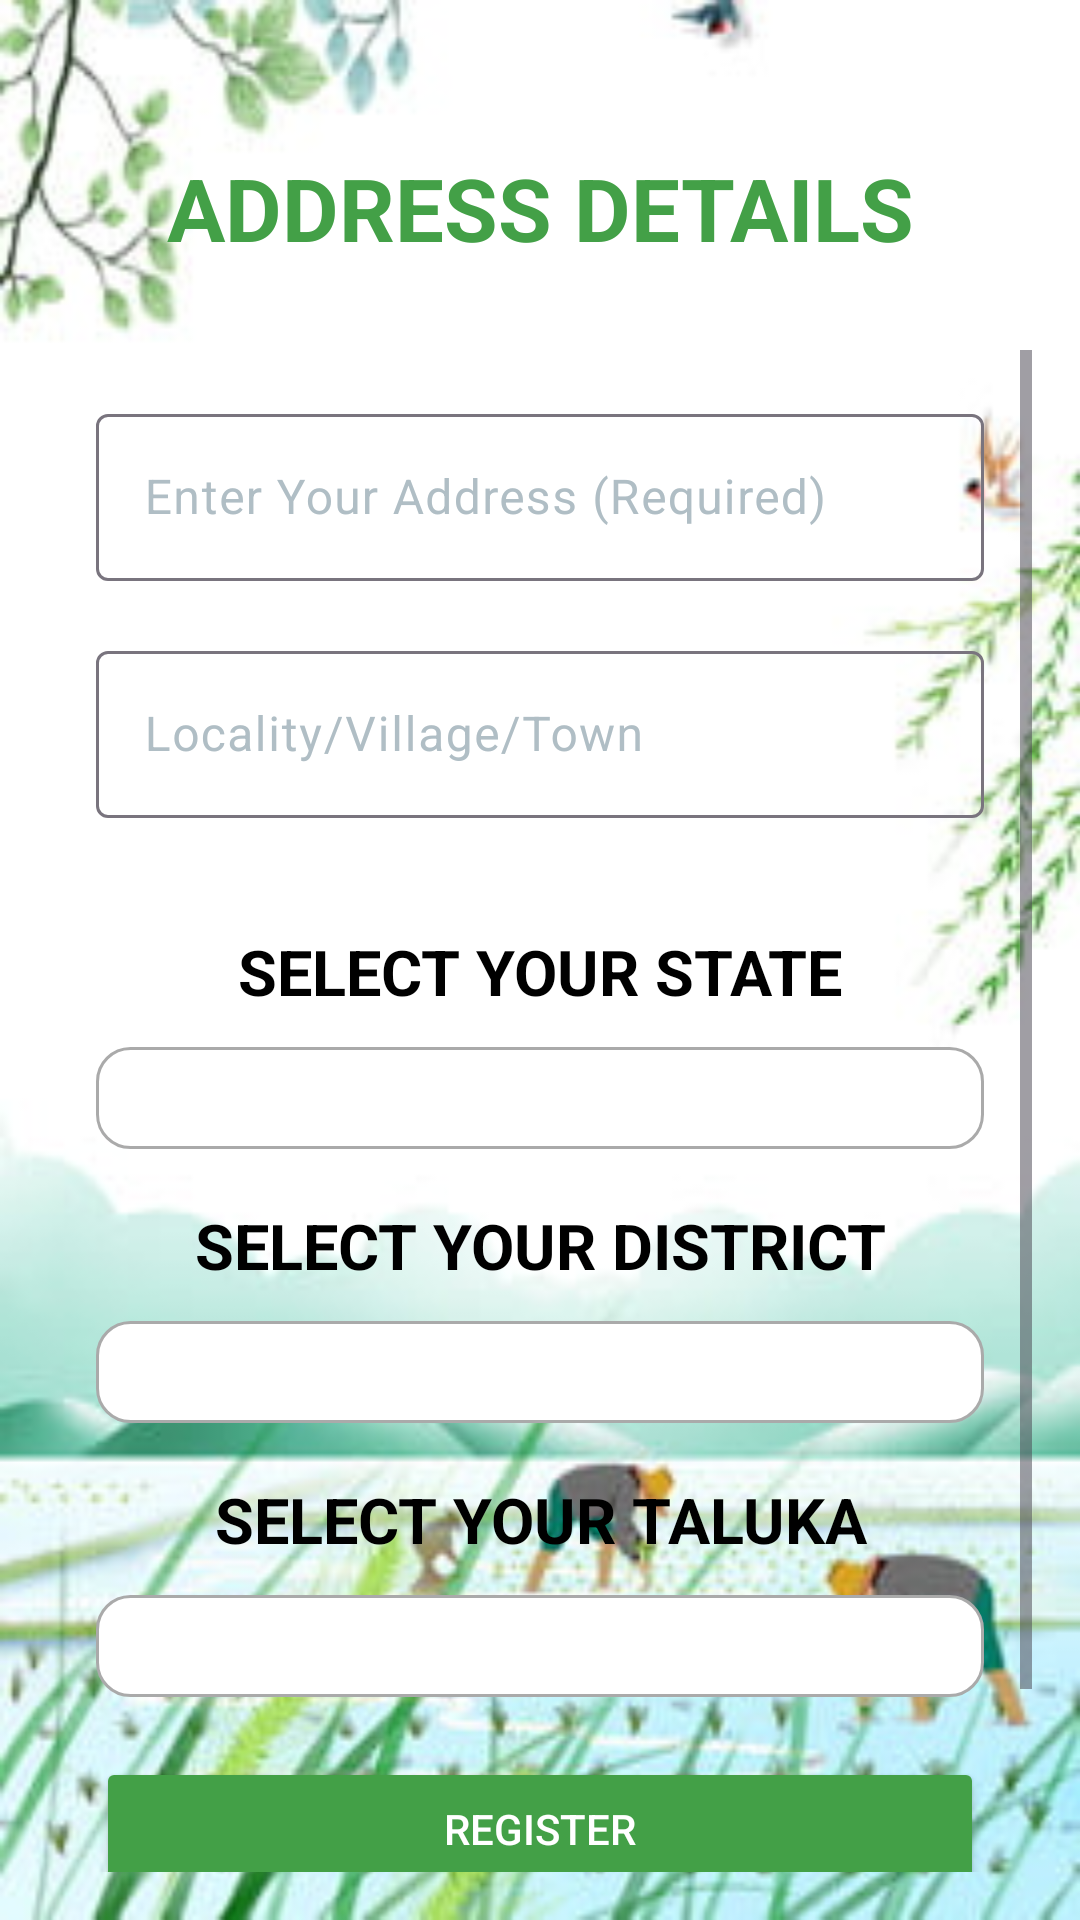

Android layout source for this screen:
<!-- AndroidManifest.xml: application theme Theme.KrishiMitra -->
<!-- res/layout/activity_farmer_registration.xml -->
<?xml version="1.0" encoding="utf-8"?>
<LinearLayout xmlns:android="http://schemas.android.com/apk/res/android"
    xmlns:app="http://schemas.android.com/apk/res-auto"
    android:layout_width="match_parent"
    android:layout_height="match_parent"
    android:background="@drawable/bg_profile_activity"
    android:fitsSystemWindows="true"
    android:orientation="vertical">

    <TextView
        android:layout_width="match_parent"
        android:layout_height="wrap_content"
        android:layout_marginTop="50dp"
        android:layout_marginBottom="12dp"
        android:text="@string/address"
        android:textAlignment="center"
        android:textColor="#43A047"
        android:textSize="29sp"
        android:textStyle="bold" />

    <Button
        android:id="@+id/btnAutofill"
        android:layout_width="200dp"
        android:layout_height="wrap_content"
        android:layout_gravity="center_horizontal"
        android:backgroundTint="#8BC34A"
        android:padding="12dp"
        android:text="Auto-Fill My Details"
        android:textColor="@android:color/white"
        android:visibility="gone" />

    <ScrollView
        android:layout_width="match_parent"
        android:layout_height="match_parent"
        android:fillViewport="true"
        android:padding="16dp">

        <LinearLayout
            android:layout_width="match_parent"
            android:layout_height="wrap_content"
            android:orientation="vertical"
            android:padding="16dp">

            
            <com.google.android.material.textfield.TextInputLayout
                android:layout_width="match_parent"
                android:layout_height="wrap_content"
                android:hint="@string/enterAddress"
                android:textColorHint="#B0BEC5">

                <com.google.android.material.textfield.TextInputEditText
                    android:id="@+id/editTextAddress"
                    android:layout_width="match_parent"
                    android:layout_height="wrap_content"
                    android:inputType="text"
                    android:textColor="@color/black" />
            </com.google.android.material.textfield.TextInputLayout>

            
            <com.google.android.material.textfield.TextInputLayout
                android:layout_width="match_parent"
                android:layout_height="wrap_content"
                android:layout_marginTop="18dp"
                android:layout_marginBottom="11dp"
                android:hint="@string/enterLocality"
                android:textColorHint="#B0BEC5">

                <com.google.android.material.textfield.TextInputEditText
                    android:id="@+id/editTextLocality"
                    android:layout_width="match_parent"
                    android:layout_height="wrap_content"
                    android:inputType="text"
                    android:textColor="@color/black" />
            </com.google.android.material.textfield.TextInputLayout>

            
            <LinearLayout
                android:layout_width="match_parent"
                android:layout_height="wrap_content"
                android:layout_marginTop="8dp"
                android:orientation="vertical">

                
                <TextView
                    android:layout_width="match_parent"
                    android:layout_height="wrap_content"
                    android:layout_marginTop="18dp"
                    android:layout_marginBottom="11dp"
                    android:text="@string/state"
                    android:textAlignment="center"
                    android:textColor="@color/black"
                    android:textSize="21sp"
                    android:textStyle="bold" />

                <LinearLayout
                    android:layout_width="match_parent"
                    android:layout_height="wrap_content"
                    android:background="@drawable/bg_edittext"
                    android:gravity="center_vertical"
                    android:orientation="horizontal"
                    android:padding="5dp">

                    <Spinner
                        android:id="@+id/state_spinner"
                        android:layout_width="0dp"
                        android:layout_height="wrap_content"
                        android:layout_weight="1"
                        android:background="@drawable/bg_spinner" />

                    <ImageView
                        android:layout_width="24dp"
                        android:layout_height="24dp"
                        android:layout_marginStart="8dp"
                        android:contentDescription="Dropdown icon"
                        android:src="@drawable/ic_updown" />
                </LinearLayout>

                
                <TextView
                    android:layout_width="match_parent"
                    android:layout_height="wrap_content"
                    android:layout_marginTop="18dp"
                    android:layout_marginBottom="11dp"
                    android:text="@string/district"
                    android:textAlignment="center"
                    android:textColor="@color/black"
                    android:textSize="21sp"
                    android:textStyle="bold" />

                <LinearLayout
                    android:layout_width="match_parent"
                    android:layout_height="wrap_content"
                    android:background="@drawable/bg_edittext"
                    android:gravity="center_vertical"
                    android:orientation="horizontal"
                    android:padding="5dp">

                    <Spinner
                        android:id="@+id/district_spinner"
                        android:layout_width="0dp"
                        android:layout_height="wrap_content"
                        android:layout_weight="1"
                        android:background="@drawable/bg_spinner" />

                    <ImageView
                        android:layout_width="24dp"
                        android:layout_height="24dp"
                        android:layout_marginStart="8dp"
                        android:contentDescription="Dropdown icon"
                        android:src="@drawable/ic_updown" />
                </LinearLayout>

                
                <TextView
                    android:layout_width="match_parent"
                    android:layout_height="wrap_content"
                    android:layout_marginTop="18dp"
                    android:layout_marginBottom="11dp"
                    android:text="@string/taluka"
                    android:textAlignment="center"
                    android:textColor="@color/black"
                    android:textSize="21sp"
                    android:textStyle="bold" />

                <LinearLayout
                    android:layout_width="match_parent"
                    android:layout_height="wrap_content"
                    android:background="@drawable/bg_edittext"
                    android:gravity="center_vertical"
                    android:orientation="horizontal"
                    android:padding="5dp">

                    <Spinner
                        android:id="@+id/taluka_spinner"
                        android:layout_width="0dp"
                        android:layout_height="wrap_content"
                        android:layout_weight="1"
                        android:background="@drawable/bg_spinner" />

                    <ImageView
                        android:layout_width="24dp"
                        android:layout_height="24dp"
                        android:layout_marginStart="8dp"
                        android:contentDescription="Dropdown icon"
                        android:src="@drawable/ic_updown" />
                </LinearLayout>
            </LinearLayout>

            
            <Button
                android:id="@+id/buttonRegister"
                android:layout_width="match_parent"
                android:layout_height="wrap_content"
                android:layout_marginTop="20dp"
                android:backgroundTint="#43A047"
                android:text="@string/register"
                android:textColor="@color/white" />

            
            <CheckBox
                android:id="@+id/privacy_policy_checkbox"
                android:layout_width="match_parent"
                android:layout_height="wrap_content"
                android:layout_marginTop="16dp"
                android:checked="true"
                android:text="@string/privacy_policy_text"
                android:textAlignment="center"
                android:textColor="#9C27B0" />
        </LinearLayout>
    </ScrollView>

    
    <ProgressBar
        android:id="@+id/progressBar"
        android:layout_width="wrap_content"
        android:layout_height="wrap_content"
        android:layout_gravity="center"
        android:visibility="gone" />

</LinearLayout>
<!-- resources referenced by this layout -->
<resources>
  <color name="black">#FF000000</color>
  <color name="white">#FFFFFFFF</color>
  <!-- drawable bg_edittext (drawable) -->
  <?xml version="1.0" encoding="utf-8"?>
  <shape xmlns:android="http://schemas.android.com/apk/res/android">
      <solid android:color="@android:color/white" />
      <corners android:radius="11dp" />
      <stroke
          android:width="1dp"
          android:color="@android:color/darker_gray" />
  </shape>
  <!-- drawable bg_profile_activity: jpg bitmap (drawable, 18439 bytes) -->
  <!-- drawable bg_spinner (drawable) -->
  <shape xmlns:android="http://schemas.android.com/apk/res/android">
      <solid android:color="@color/white" />
      <stroke android:width="1dp" android:color="@color/grey" />
      <corners android:radius="8dp" />
  </shape>
  <string name="address">ADDRESS DETAILS</string>
  <string name="district">SELECT YOUR DISTRICT</string>
  <string name="enterAddress">Enter Your Address (Required)</string>
  <string name="enterLocality">Locality/Village/Town</string>
  <string name="privacy_policy_text">
          I agree to the <a href="https://smartgrains.org/PrivacyPolicyKrishiMitra.html">Privacy Policy</a>
      </string>
  <string name="register">REGISTER</string>
  <string name="state">SELECT YOUR STATE</string>
  <string name="taluka">SELECT YOUR TALUKA</string>
  <style name="Theme.KrishiMitra" parent="Base.Theme.KrishiMitra" />
  <color name="grey">#CCCCCC</color>
  <style name="Base.Theme.KrishiMitra" parent="Theme.Material3.DayNight.NoActionBar">
          
          
      </style>
</resources>
